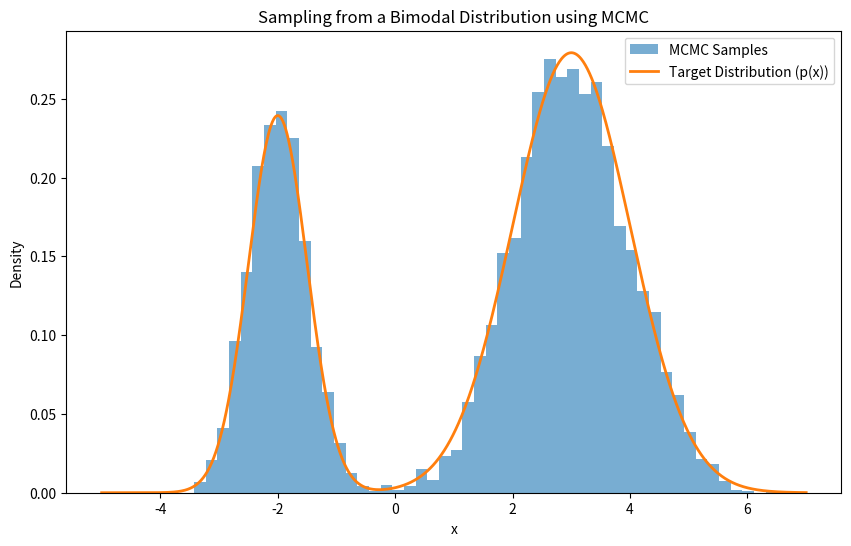

Recreate this plot in Python.
import numpy as np
import matplotlib.pyplot as plt


# Target distribution: Mixture of two Gaussians
def p(x):
    return 0.3 * np.exp(-0.5 * ((x + 2) / 0.5) ** 2) / (
        0.5 * np.sqrt(2 * np.pi)
    ) + 0.7 * np.exp(-0.5 * ((x - 3) / 1.0) ** 2) / (1.0 * np.sqrt(2 * np.pi))


# Metropolis-Hastings MCMC
def metropolis_hastings(p, n_samples=10000, proposal_std=1.0):
    samples = []
    x = 0  # Start at x = 0
    for _ in range(n_samples):
        x_new = x + np.random.normal(0, proposal_std)  # Propose a new state
        acceptance_ratio = p(x_new) / p(x)  # Acceptance ratio
        if np.random.rand() < acceptance_ratio:
            x = x_new  # Accept the proposal
        samples.append(x)
    return np.array(samples)


# Run MCMC
samples = metropolis_hastings(p, n_samples=10000, proposal_std=1.0)

# Plot results
x = np.linspace(-5, 7, 1000)
plt.figure(figsize=(10, 6))
plt.hist(samples, bins=50, density=True, alpha=0.6, label="MCMC Samples")
plt.plot(x, p(x), label="Target Distribution (p(x))", linewidth=2)
plt.xlabel("x")
plt.ylabel("Density")
plt.legend()
plt.title("Sampling from a Bimodal Distribution using MCMC")
plt.show()
